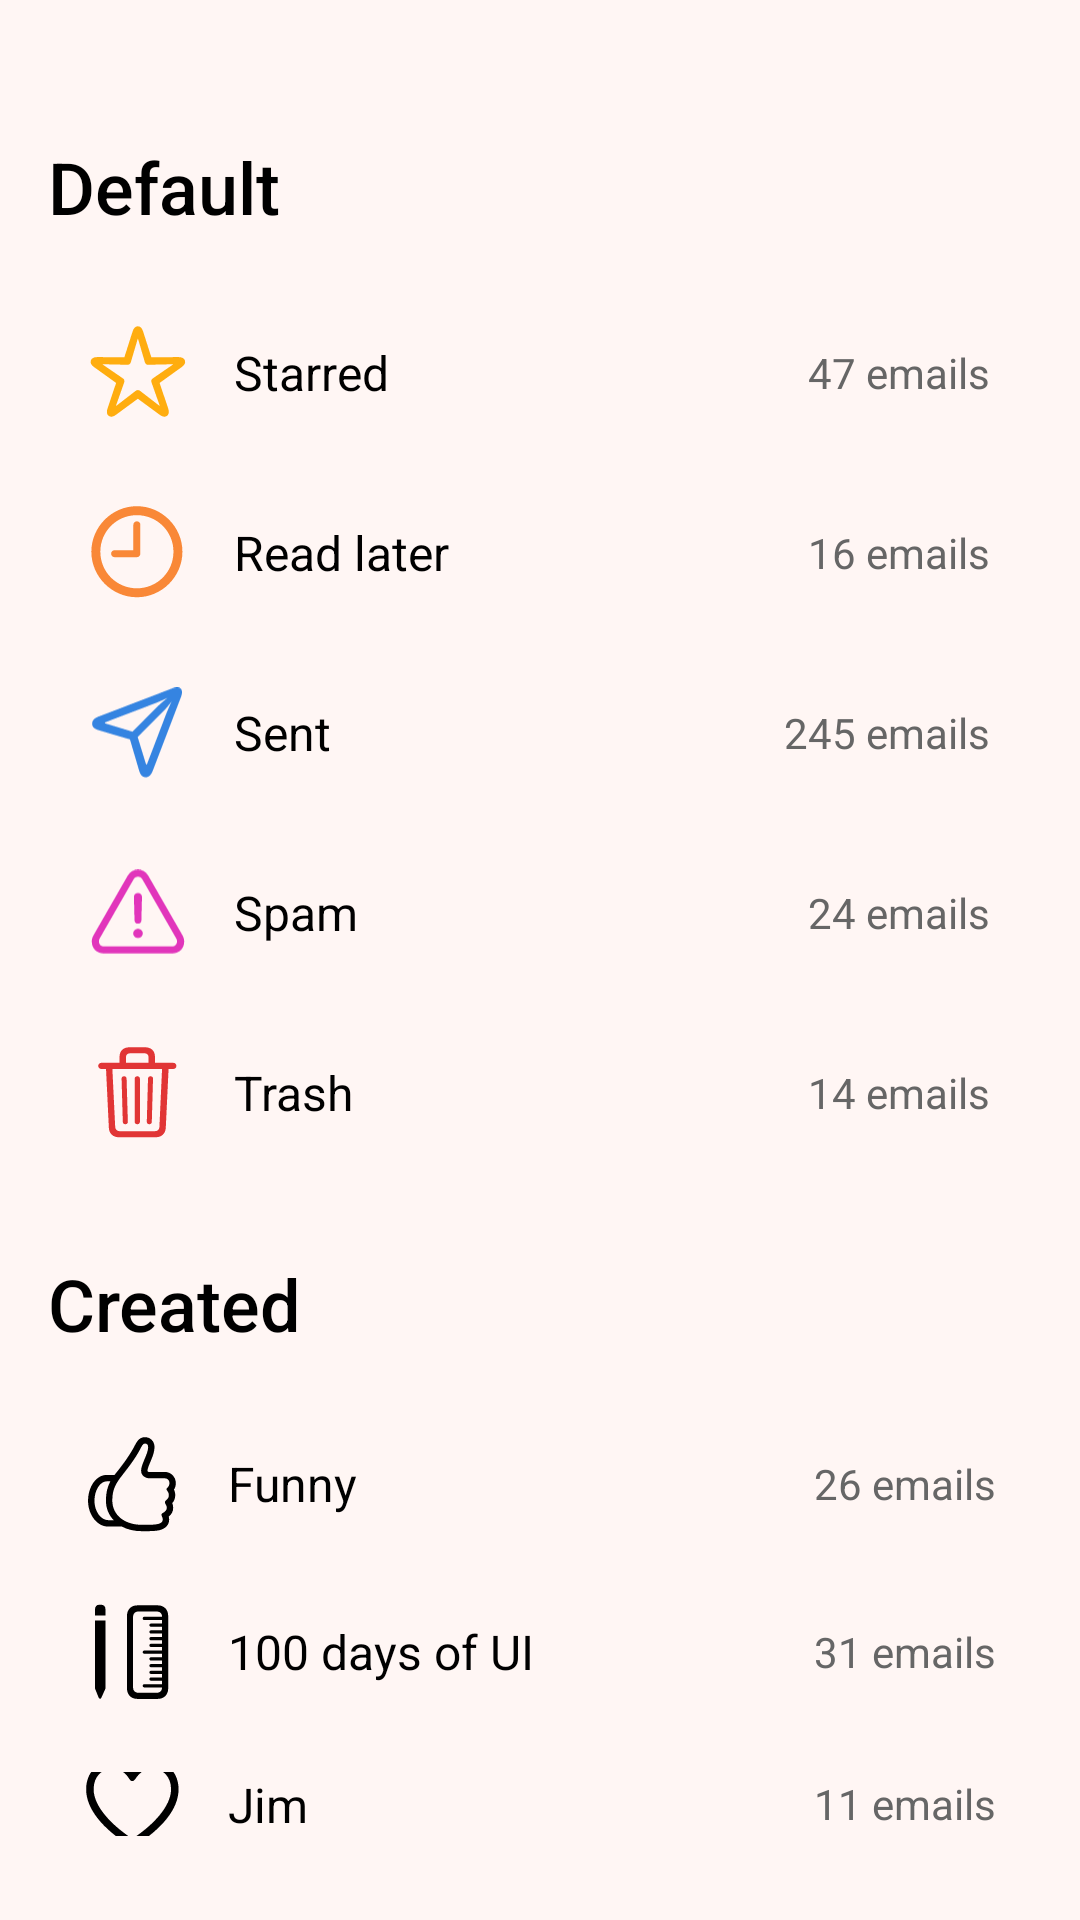

Write the Android layout XML for this screen, with the resource values it uses.
<!-- AndroidManifest.xml: application theme Theme.App -->
<!-- res/layout/fragment_folder.xml -->
<?xml version="1.0" encoding="utf-8"?>
<LinearLayout xmlns:android="http://schemas.android.com/apk/res/android"
    xmlns:tools="http://schemas.android.com/tools"
    android:layout_width="match_parent"
    android:layout_height="match_parent"
    android:orientation="vertical"
    android:padding="16dp"
    android:background="#FFF6F4"
    tools:context=".Fragment.FolderFragment">

    <TextView
        android:layout_marginTop="30dp"
        android:id="@+id/default_title"
        android:layout_width="wrap_content"
        android:layout_height="wrap_content"
        android:text="@string/default123"
        style="@style/title_folder"
        android:paddingBottom="16dp"/>
    <LinearLayout
        android:id="@+id/starred"
        android:layout_width="match_parent"
        android:layout_height="wrap_content"
        android:orientation="horizontal"
        android:padding="14dp"
        android:gravity="center_vertical"
        android:clickable="true"
        android:focusable="true"
        android:background="?attr/selectableItemBackground">

        <ImageView
            android:layout_width="32dp"
            android:layout_height="32dp"
            android:src="@drawable/star2_icon__" />
        <TextView
            android:id="@+id/starred_label"
            android:layout_width="0dp"
            android:layout_height="wrap_content"
            android:layout_weight="1"
            android:text="@string/starred"
            style="@style/content_folder"/>

        <TextView
            android:id="@+id/starred_count"
            android:layout_width="wrap_content"
            android:layout_height="wrap_content"
            android:text="@string/_47_emails"
            style="@style/sub_folder"/>
    </LinearLayout>
    <LinearLayout
        android:id="@+id/read_later"
        android:layout_width="match_parent"
        android:layout_height="wrap_content"
        android:orientation="horizontal"
        android:padding="14dp"
        android:gravity="center_vertical"
        android:clickable="true"
        android:focusable="true"
        android:background="?attr/selectableItemBackground">

        <ImageView
            android:layout_width="32dp"
            android:layout_height="32dp"
            android:src="@drawable/clock_icon" />
        <TextView
            android:id="@+id/read_later_label"
            android:layout_width="0dp"
            android:layout_height="wrap_content"
            android:layout_weight="1"
            android:text="@string/read_later"
            style="@style/content_folder"/>

        <TextView
            android:id="@+id/read_later_count"
            android:layout_width="wrap_content"
            android:layout_height="wrap_content"
            android:text="@string/_16_emails"
            style="@style/sub_folder"/>
    </LinearLayout>
    <LinearLayout
        android:id="@+id/sent"
        android:layout_width="match_parent"
        android:layout_height="wrap_content"
        android:orientation="horizontal"
        android:padding="14dp"
        android:gravity="center_vertical"
        android:clickable="true"
        android:focusable="true"
        android:background="?attr/selectableItemBackground">

        <ImageView
            android:layout_width="32dp"
            android:layout_height="32dp"
            android:src="@drawable/paperplane_icon" />
        <TextView
            android:id="@+id/sent_label"
            android:layout_width="0dp"
            android:layout_height="wrap_content"
            android:layout_weight="1"
            android:text="@string/sent"
            style="@style/content_folder"/>

        <TextView
            android:id="@+id/sent_count"
            android:layout_width="wrap_content"
            android:layout_height="wrap_content"
            android:text="@string/_245_emails"
            style="@style/sub_folder"
            />
    </LinearLayout>

    <LinearLayout
        android:id="@+id/spam"
        android:layout_width="match_parent"
        android:layout_height="wrap_content"
        android:orientation="horizontal"
        android:padding="14dp"
        android:gravity="center_vertical"
        android:clickable="true"
        android:focusable="true"
        android:background="?attr/selectableItemBackground">

        <ImageView
            android:layout_width="32dp"
            android:layout_height="32dp"
            android:src="@drawable/warning_icon" />

        <TextView
            android:id="@+id/spam_label"
            android:layout_width="0dp"
            android:layout_height="wrap_content"
            android:layout_weight="1"
            android:text="Spam"
            style="@style/content_folder"/>

        <TextView
            android:id="@+id/spam_count"
            android:layout_width="wrap_content"
            android:layout_height="wrap_content"
            android:text="24 emails"
            style="@style/sub_folder"/>
    </LinearLayout>

    <LinearLayout
        android:id="@+id/trash"
        android:layout_width="match_parent"
        android:layout_height="wrap_content"
        android:orientation="horizontal"
        android:padding="14dp"
        android:gravity="center_vertical"
        android:clickable="true"
        android:focusable="true"
        android:background="?attr/selectableItemBackground">

        <ImageView
            android:layout_width="32dp"
            android:layout_height="32dp"
            android:src="@drawable/trash_icon" />
        <TextView
            android:id="@+id/trash_label"
            android:layout_width="0dp"
            android:layout_height="wrap_content"
            android:layout_weight="1"
            android:text="@string/trash"
            style="@style/content_folder"/>

        <TextView
            android:id="@+id/trash_count"
            android:layout_width="wrap_content"
            android:layout_height="wrap_content"
            android:text="@string/_14_emails"
            style="@style/sub_folder"/>
    </LinearLayout>

    <TextView
        android:id="@+id/created_title"
        android:layout_width="wrap_content"
        android:layout_height="wrap_content"
        android:text="Created"
        style="@style/title_folder"
        android:paddingTop="24dp"
        android:paddingBottom="16dp"/>


    <LinearLayout
        android:id="@+id/like"
        android:layout_width="match_parent"
        android:layout_height="wrap_content"
        android:orientation="horizontal"
        android:padding="12dp"
        android:gravity="center_vertical"
        android:clickable="true"
        android:focusable="true"
        android:background="?attr/selectableItemBackground">

        <ImageView
            android:layout_width="32dp"
            android:layout_height="32dp"
            android:src="@drawable/like_icon" />

        <TextView
            android:id="@+id/like_label"
            android:layout_width="0dp"
            android:layout_height="wrap_content"
            android:layout_weight="1"
            android:text="Funny"
            style="@style/content_folder"/>

        <TextView
            android:id="@+id/like_count"
            android:layout_width="wrap_content"
            android:layout_height="wrap_content"
            android:text="26 emails"
            style="@style/sub_folder"/>
    </LinearLayout>

    <LinearLayout
        android:id="@+id/days_of_ui"
        android:layout_width="match_parent"
        android:layout_height="wrap_content"
        android:orientation="horizontal"
        android:padding="12dp"
        android:gravity="center_vertical"
        android:clickable="true"
        android:focusable="true"
        android:background="?attr/selectableItemBackground">

        <ImageView
            android:layout_width="32dp"
            android:layout_height="32dp"
            android:src="@drawable/pencil_and_ruler_icon" />

        <TextView
            android:id="@+id/days_of_ui_label"
            android:layout_width="0dp"
            android:layout_height="wrap_content"
            android:layout_weight="1"
            android:text="100 days of UI"
            style="@style/content_folder"/>

        <TextView
            android:id="@+id/days_of_ui_count"
            android:layout_width="wrap_content"
            android:layout_height="wrap_content"
            android:text="31 emails"
            style="@style/sub_folder"/>
    </LinearLayout>
    <LinearLayout
        android:id="@+id/love"
        android:layout_width="match_parent"
        android:layout_height="wrap_content"
        android:orientation="horizontal"
        android:padding="12dp"
        android:gravity="center_vertical"
        android:clickable="true"
        android:focusable="true"
        android:background="?attr/selectableItemBackground">

        <ImageView
            android:layout_width="32dp"
            android:layout_height="32dp"
            android:src="@drawable/heart_icon" />

        <TextView
            android:id="@+id/love_label"
            android:layout_width="0dp"
            android:layout_height="wrap_content"
            android:layout_weight="1"
            android:text="Jim"
            style="@style/content_folder"/>

        <TextView
            android:id="@+id/love_count"
            android:layout_width="wrap_content"
            android:layout_height="wrap_content"
            android:text="11 emails"
            style="@style/sub_folder"/>
    </LinearLayout>

</LinearLayout>
<!-- resources referenced by this layout -->
<resources>
  <!-- drawable clock_icon (drawable) -->
  <vector xmlns:android="http://schemas.android.com/apk/res/android"
      android:width="22dp"
      android:height="22dp"
      android:viewportWidth="22"
      android:viewportHeight="22">
    <path
        android:pathData="M10.744,21.142C16.452,21.142 21.18,16.424 21.18,10.706C21.18,4.998 16.452,0.27 10.734,0.27C5.026,0.27 0.308,4.998 0.308,10.706C0.308,16.424 5.036,21.142 10.744,21.142ZM10.744,19.091C6.097,19.091 2.369,15.353 2.369,10.706C2.369,6.059 6.087,2.331 10.734,2.331C15.381,2.331 19.129,6.059 19.129,10.706C19.129,15.353 15.391,19.091 10.744,19.091ZM5.632,11.959H10.734C11.189,11.959 11.542,11.605 11.542,11.161V4.534C11.542,4.089 11.189,3.735 10.734,3.735C10.29,3.735 9.936,4.089 9.936,4.534V10.363H5.632C5.178,10.363 4.834,10.706 4.834,11.161C4.834,11.605 5.178,11.959 5.632,11.959Z"
        android:fillColor="#F98837"/>
  </vector>
  <!-- drawable heart_icon (drawable) -->
  <vector xmlns:android="http://schemas.android.com/apk/res/android"
      android:width="24dp"
      android:height="22dp"
      android:viewportWidth="24"
      android:viewportHeight="22">
    <path
        android:pathData="M0.533,7.307C0.533,12.264 4.687,17.139 11.249,21.327C11.493,21.478 11.842,21.641 12.087,21.641C12.331,21.641 12.68,21.478 12.936,21.327C19.486,17.139 23.64,12.264 23.64,7.307C23.64,3.189 20.812,0.28 17.043,0.28C14.89,0.28 13.145,1.304 12.087,2.875C11.051,1.316 9.283,0.28 7.13,0.28C3.361,0.28 0.533,3.189 0.533,7.307ZM2.407,7.307C2.407,4.213 4.408,2.153 7.107,2.153C9.294,2.153 10.551,3.514 11.295,4.678C11.609,5.143 11.807,5.271 12.087,5.271C12.366,5.271 12.54,5.132 12.878,4.678C13.68,3.538 14.89,2.153 17.066,2.153C19.765,2.153 21.766,4.213 21.766,7.307C21.766,11.635 17.194,16.301 12.331,19.535C12.215,19.617 12.133,19.675 12.087,19.675C12.04,19.675 11.958,19.617 11.854,19.535C6.979,16.301 2.407,11.635 2.407,7.307Z"
        android:fillColor="#000000"/>
  </vector>
  <string name="_14_emails">14 emails</string>
  <string name="_16_emails">16 emails</string>
  <string name="_245_emails">245 emails</string>
  <string name="_47_emails">47 emails</string>
  <string name="default123">Default</string>
  <string name="read_later">Read later</string>
  <string name="sent">Sent</string>
  <string name="starred">Starred</string>
  <string name="trash">Trash</string>
  <style name="content_folder">
          <item name="android:textSize">16sp</item>
          <item name="android:textColor">#000000</item>
          <item name="android:paddingStart">16dp</item>
          <item name="android:layout_gravity">center_vertical</item>
      </style>
  <style name="sub_folder">
          <item name="android:textSize">14sp</item>
          <item name="android:textColor">#666666</item>
      </style>
  <style name="title_folder">
          <item name="android:textSize">24sp</item>
          <item name="android:textColor">#000000</item>
          <item name="android:fontFamily">sans-serif-medium</item>
      </style>
  <style name="Theme.App" parent="Theme.Material3.DayNight.NoActionBar">
          <item name="materialSwitchStyle">@style/Widget.App.Switch</item>
          <item name="android:statusBarColor">@color/white</item>
          <item name="android:windowLightStatusBar">true</item>
      </style>
  <style name="Widget.App.Switch" parent="Widget.Material3.CompoundButton.MaterialSwitch">
          <item name="materialThemeOverlay">@style/ThemeOverlay.App.Switch</item>
      </style>
  <color name="white">#FFFFFFFF</color>
  <style name="ThemeOverlay.App.Switch" parent="">
          <item name="colorPrimary">@color/red_settings</item>
          <item name="colorSurfaceVariant">@color/white</item>
      </style>
  <color name="red_settings">#FFE13535</color>
</resources>
